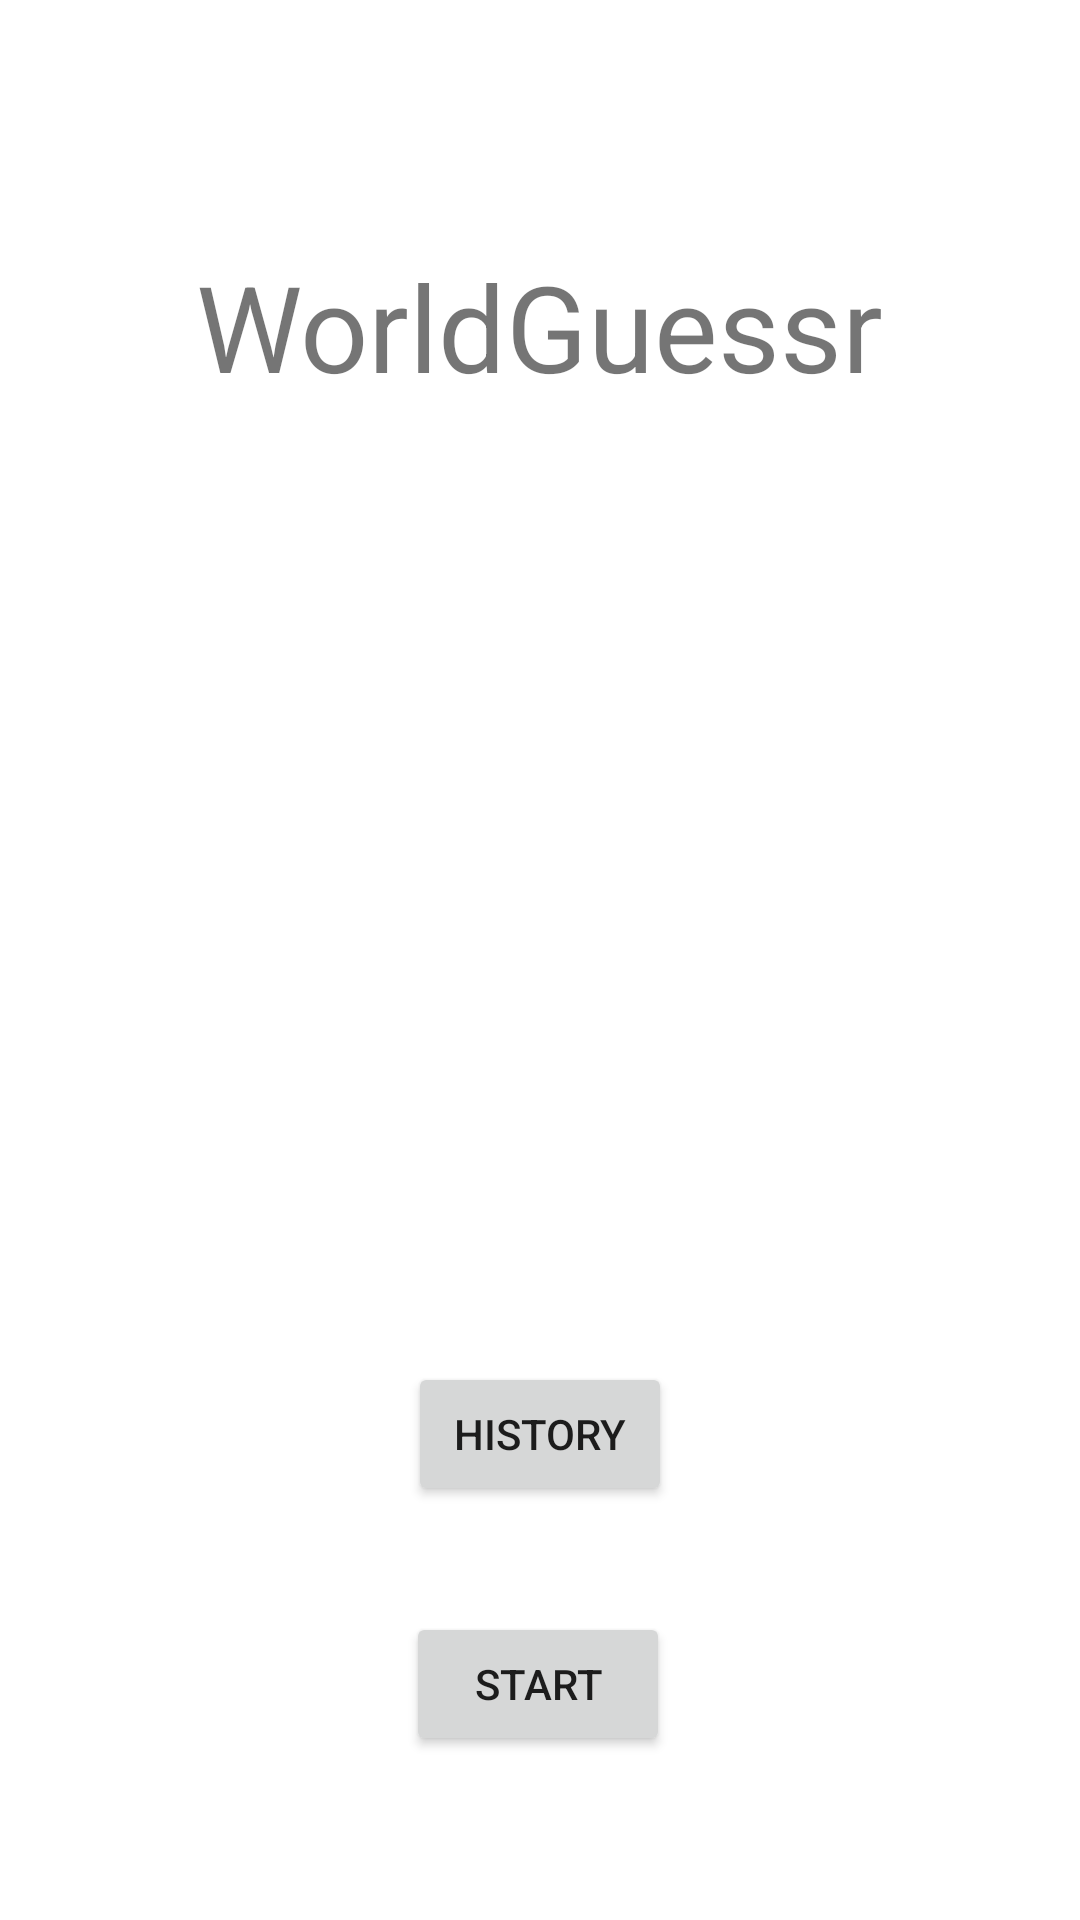

Reconstruct the res/layout file that produces this screen, plus the resources it refers to.
<!-- AndroidManifest.xml: application theme Theme.WorldGuessr -->
<!-- res/layout/activity_main.xml -->
<?xml version="1.0" encoding="utf-8"?>
<androidx.constraintlayout.widget.ConstraintLayout xmlns:android="http://schemas.android.com/apk/res/android"
    xmlns:app="http://schemas.android.com/apk/res-auto"
    android:layout_width="match_parent"
    android:layout_height="match_parent">


    <TextView
        android:id="@+id/activity_main_app_title"
        android:layout_width="wrap_content"
        android:layout_height="wrap_content"
        android:text="@string/app_title"
        android:textSize="40sp"
        app:layout_constraintBottom_toBottomOf="parent"
        app:layout_constraintEnd_toEndOf="parent"
        app:layout_constraintStart_toStartOf="parent"
        app:layout_constraintTop_toTopOf="parent"
        app:layout_constraintVertical_bias="0.13999999" />

    <Button
        android:id="@+id/activity_main_start_game_button"
        android:layout_width="wrap_content"
        android:layout_height="wrap_content"
        android:text="@string/start_button"
        app:layout_constraintBottom_toBottomOf="parent"
        app:layout_constraintEnd_toEndOf="parent"
        app:layout_constraintHorizontal_bias="0.498"
        app:layout_constraintStart_toStartOf="parent"
        app:layout_constraintTop_toBottomOf="@+id/activity_main_app_title"
        app:layout_constraintVertical_bias="0.88" />

    <Button
        android:id="@+id/activity_main_history_button"
        android:layout_width="wrap_content"
        android:layout_height="wrap_content"
        android:text="@string/history_button"
        app:layout_constraintBottom_toTopOf="@+id/activity_main_start_game_button"
        app:layout_constraintEnd_toEndOf="parent"
        app:layout_constraintStart_toStartOf="parent"
        app:layout_constraintTop_toBottomOf="@+id/activity_main_app_title"
        app:layout_constraintVertical_bias="0.9" />
</androidx.constraintlayout.widget.ConstraintLayout>
<!-- resources referenced by this layout -->
<resources>
  <string name="app_title">WorldGuessr</string>
  <string name="history_button">History</string>
  <string name="start_button">Start</string>
  <style name="Theme.WorldGuessr" parent="Theme.MaterialComponents.DayNight.DarkActionBar">
          
          <item name="colorPrimary">@color/purple_500</item>
          <item name="colorPrimaryVariant">@color/purple_700</item>
          <item name="colorOnPrimary">@color/white</item>
          
          <item name="colorSecondary">@color/teal_200</item>
          <item name="colorSecondaryVariant">@color/teal_700</item>
          <item name="colorOnSecondary">@color/black</item>
          
          <item name="android:statusBarColor" tools:targetApi="l">?attr/colorPrimaryVariant</item>
          
      </style>
  <!-- not gathered from this repository: default colours our renderer supplied (Android Studio template values) -->
  <color name="purple_500">#FF6200EE</color>
  <color name="purple_700">#FF3700B3</color>
  <color name="teal_200">#FF03DAC5</color>
  <color name="teal_700">#FF018786</color>
  <color name="black">#FF000000</color>
  <color name="white">#FFFFFFFF</color>
</resources>
